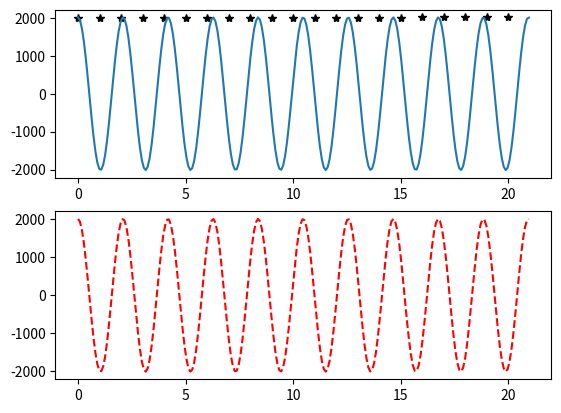

Reproduce this figure in Python.
import numpy as np 
import matplotlib.pyplot as plt 

#definimos la primera funcion que corresponde a la funcion del ejercicio1
def f(t):
  return t+(1996)
#definimos la segunda funcion que corresponde a la funcion del ejercicio2 
def g(t):
   return (2014)*np.cos(3*t)

# definimos el rango de dos variables y el intervalo en el que cambiann
t1= np.arange(0,21,1)
t2= np.arange(0,21,0.09)

# crea el grupo de graficas. 
plt.figure(1)
# crea el lienzo con dos renglones, una culumna y entra a la primera seccion de esta division. 
plt.subplot(211)
#grafica la variable t1 contra la funcion f(t1)con estrellas negras y grafica la variable t2 contra la fucnion g(t2). 
plt.plot(t1, f(t1),'k*', t2, g(t2))

# entra a la segunda seccion del lienzo dividido
plt.subplot(212)
# grafica la variable t2 contra la funcion g(t) con una linea punteada roja
plt.plot(t2, g(t2), 'r--')

# guarda la grafica
plt.savefig('ejercicio3.png')
